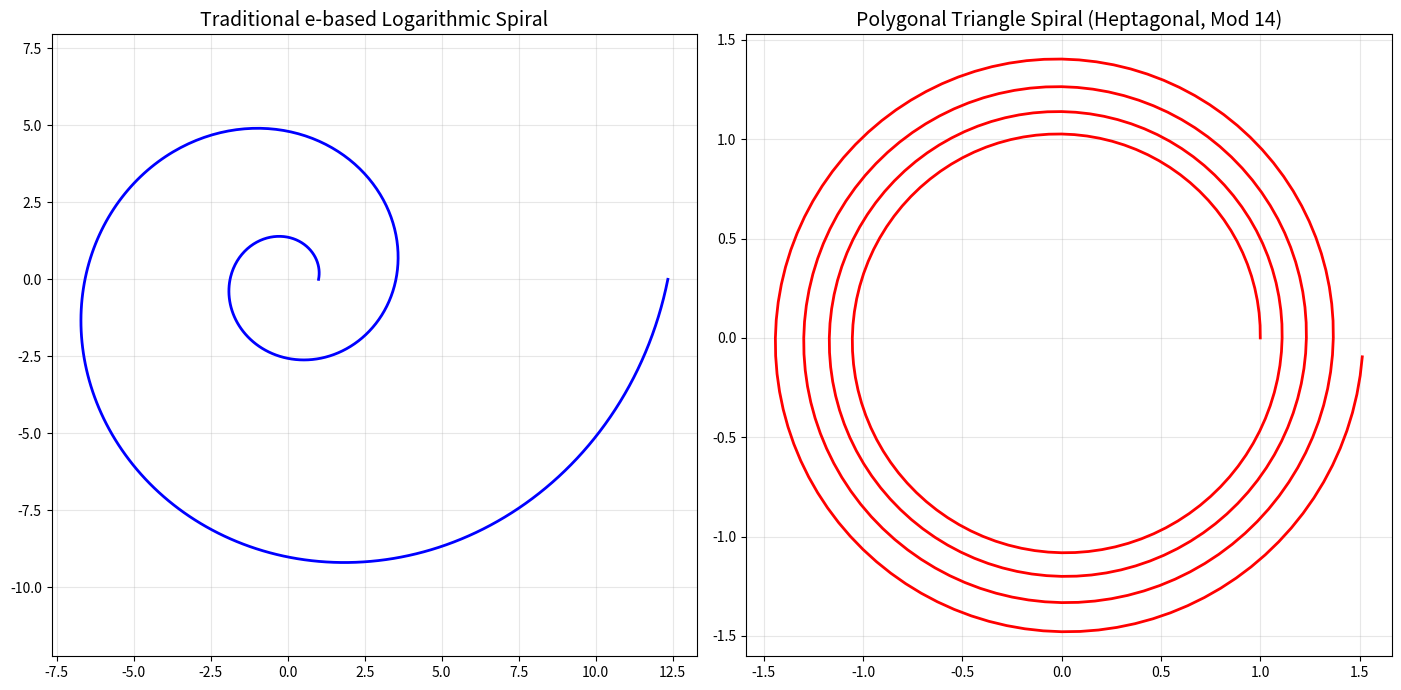

Here is the Python script that generated this plot: (Note: this script raises an exception after producing the figure.)
"""
Polygonal Spiral Generation using Right Triangle Fractals
Based on Grant's arXiv paper 2111.02895
"""

import math
from typing import Tuple, List, Optional
from dataclasses import dataclass

try:
    import numpy as np
    NUMPY_AVAILABLE = True
except ImportError:
    NUMPY_AVAILABLE = False


@dataclass
class SpiralConfiguration:
    """Configuration for polygonal spiral generation."""
    logarithmic_base: float  # Hypotenuse/Height ratio
    modular_config: int  # 14 (heptagon), 16 (octagon), 24 (dodecagon)
    name: str = ""

    def __post_init__(self):
        if not self.name:
            self.name = f"Mod{self.modular_config}_Base{self.logarithmic_base:.4f}"


class PolygonalSpiralGenerator:
    """
    Generate natural spirals using right triangle fractal progressions.

    Superior to traditional e-based logarithmic spirals for modeling
    galaxies, hurricanes, and other natural phenomena.
    """

    # Pre-configured spirals from Grant's research
    HEPTAGONAL = SpiralConfiguration(1.11, 14, "Heptagonal")
    OCTAGONAL = SpiralConfiguration(1.15, 16, "Octagonal")
    MOD24 = SpiralConfiguration(1.0526, 24, "Mod24_Icositetragon")

    def __init__(self, config: SpiralConfiguration):
        """Initialize spiral generator with configuration."""
        self.config = config
        self.angular_increment = 2 * math.pi / config.modular_config

    def generate_spiral_points(self,
                              turns: int,
                              points_per_turn: Optional[int] = None):
        """
        Generate spiral coordinates in polar form.

        Args:
            turns: Number of complete revolutions
            points_per_turn: Points per turn (default: modular_config)

        Returns:
            (N, 2) array of (r, theta) coordinates
        """
        if not NUMPY_AVAILABLE:
            raise RuntimeError("NumPy is required for spiral generation")

        if points_per_turn is None:
            points_per_turn = self.config.modular_config

        total_points = turns * points_per_turn
        points = np.zeros((total_points, 2))

        for i in range(total_points):
            # Position on modular wheel
            n = i / points_per_turn

            # Exponential radius growth (KEY FORMULA)
            r = self.config.logarithmic_base ** n

            # Angular position
            theta = i * (self.angular_increment * self.config.modular_config / points_per_turn)

            points[i] = [r, theta]

        return points

    def generate_cartesian_spiral(self, turns: int,
                                  points_per_turn: Optional[int] = None):
        """Generate spiral in Cartesian (x, y) coordinates."""
        if not NUMPY_AVAILABLE:
            raise RuntimeError("NumPy is required for spiral generation")

        polar = self.generate_spiral_points(turns, points_per_turn)

        x = polar[:, 0] * np.cos(polar[:, 1])
        y = polar[:, 0] * np.sin(polar[:, 1])

        return np.column_stack([x, y])

    def generate_3d_spiral_mesh(self,
                               base_triangle: Tuple[float, float, float],
                               turns: int) -> Tuple:
        """
        Generate 3D spiral mesh with right triangles at each position.

        Args:
            base_triangle: (base, height, hypotenuse) of triangle to place
            turns: Number of spiral turns

        Returns:
            (vertices, faces) for mesh rendering
        """
        if not NUMPY_AVAILABLE:
            raise RuntimeError("NumPy is required for spiral generation")

        spiral_points = self.generate_spiral_points(turns)

        vertices = []
        faces = []

        base, height, hyp = base_triangle

        for i, (r, theta) in enumerate(spiral_points):
            # Center of triangle at spiral position
            cx = r * np.cos(theta)
            cy = r * np.sin(theta)
            cz = 0

            # Scale triangle by radius
            scaled_base = base * r
            scaled_height = height * r

            # Triangle vertices rotated to align with spiral
            v0 = np.array([cx, cy, cz])
            v1 = v0 + scaled_base * np.array([np.cos(theta), np.sin(theta), 0])
            v2 = v0 + scaled_height * np.array([-np.sin(theta), np.cos(theta), 0])

            vert_idx = len(vertices)
            vertices.extend([v0, v1, v2])
            faces.append([vert_idx, vert_idx + 1, vert_idx + 2])

        return np.array(vertices), np.array(faces)


def visualize_spiral_comparison(output_path: str = "etr/docs/spiral_comparison.png"):
    """
    Compare traditional e-based spiral with polygonal triangle spiral.
    Requires matplotlib.
    """
    if not NUMPY_AVAILABLE:
        print("NumPy not available, skipping visualization")
        return

    try:
        import matplotlib.pyplot as plt
    except ImportError:
        print("Matplotlib not available, skipping visualization")
        return

    fig, axes = plt.subplots(1, 2, figsize=(14, 7))

    # Traditional logarithmic spiral (e-based)
    theta_trad = np.linspace(0, 4*np.pi, 500)
    r_trad = np.exp(0.2 * theta_trad)
    x_trad = r_trad * np.cos(theta_trad)
    y_trad = r_trad * np.sin(theta_trad)

    axes[0].plot(x_trad, y_trad, 'b-', linewidth=2)
    axes[0].set_title("Traditional e-based Logarithmic Spiral", fontsize=14)
    axes[0].grid(True, alpha=0.3)
    axes[0].axis('equal')

    # Polygonal triangle spiral (Grant's method)
    heptagonal = PolygonalSpiralGenerator(PolygonalSpiralGenerator.HEPTAGONAL)
    cart_points = heptagonal.generate_cartesian_spiral(turns=4, points_per_turn=100)

    axes[1].plot(cart_points[:, 0], cart_points[:, 1], 'r-', linewidth=2)
    axes[1].set_title("Polygonal Triangle Spiral (Heptagonal, Mod 14)", fontsize=14)
    axes[1].grid(True, alpha=0.3)
    axes[1].axis('equal')

    plt.tight_layout()
    plt.savefig(output_path, dpi=150)
    print(f"Spiral comparison saved to {output_path}")


if __name__ == "__main__":
    if NUMPY_AVAILABLE:
        visualize_spiral_comparison()
    else:
        print("NumPy not available. Install dependencies to run spiral generation.")
